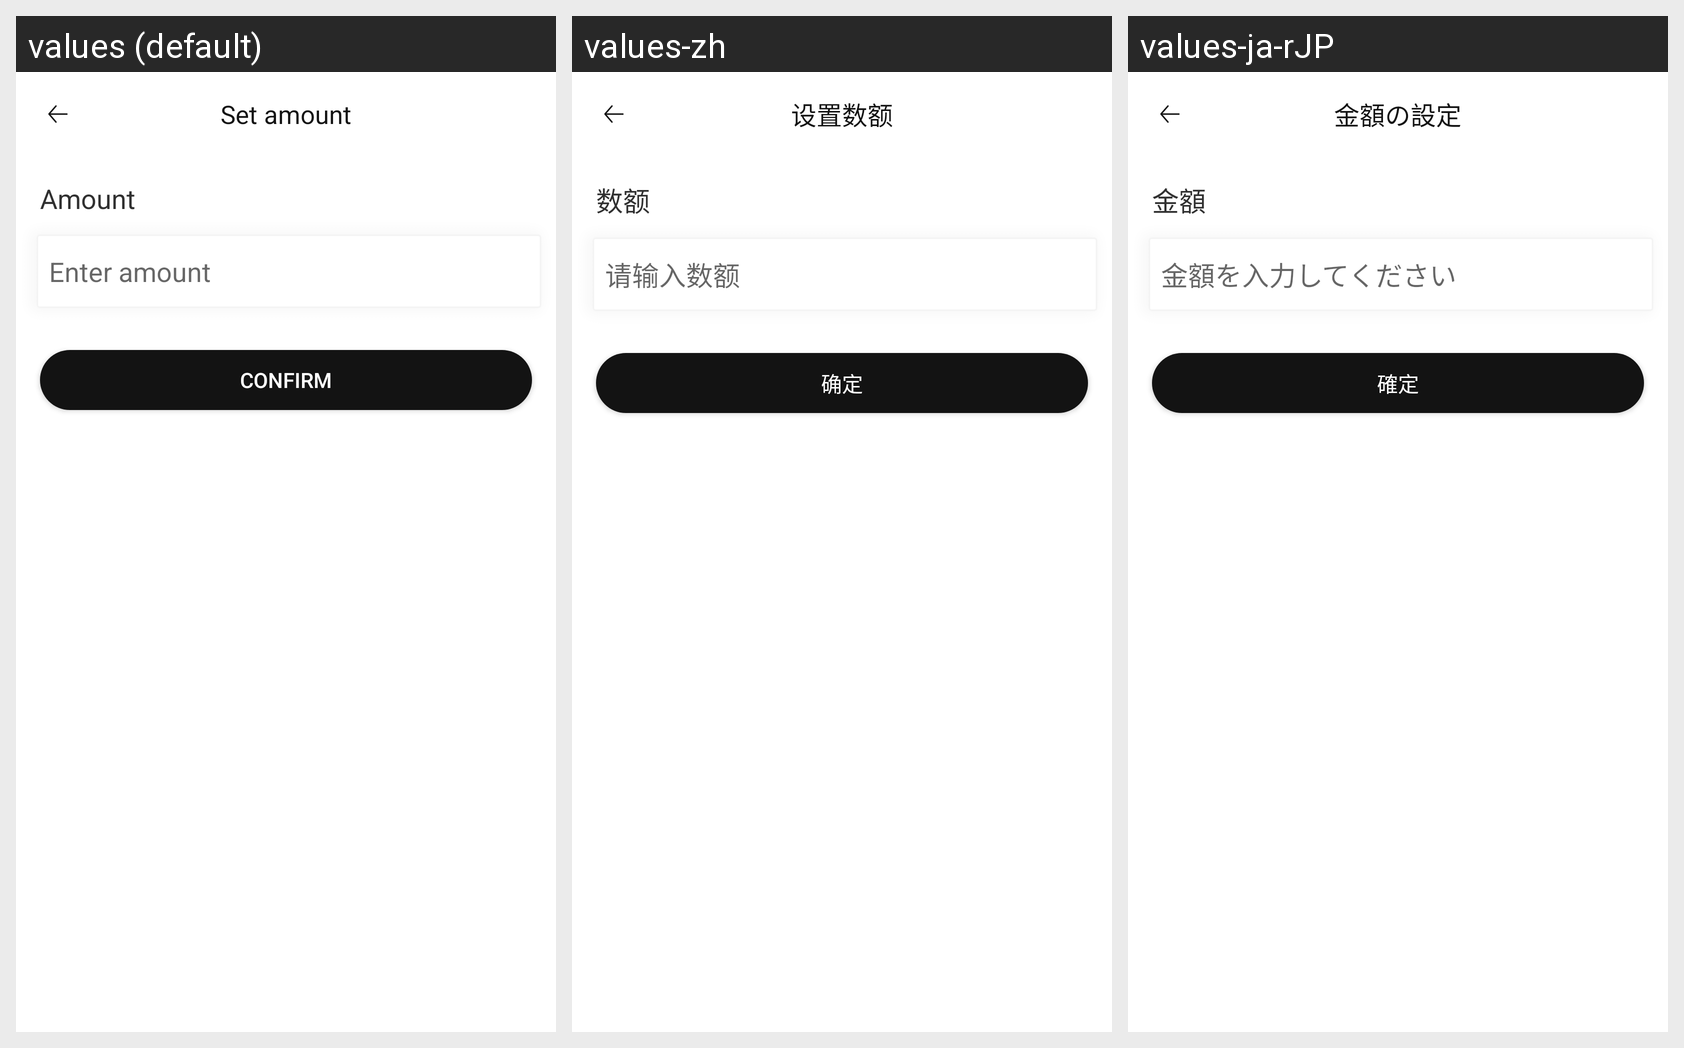

For this localized Android screen grid, give each drawn string resource with its value in every locale shown.
Android screen res/layout/activity_set_amount.xml rendered under 3 locales, left to right: values (default), values-zh, values-ja-rJP. Device: Nexus 5 (rendered at 1080×1920; each locale shown at half size, 540×960, under a caption strip naming it); theme AppTheme.NoActionBar.
Strings drawn on this screen, with the default value and each locale's value (text and hints the layout hard-codes, and strings that could not be matched under every locale, appear in the picture but are not listed):

set_account
  values: Set amount
  values-zh: 设置数额
  values-ja-rJP: 金額の設定

amount
  values: Amount
  values-zh: 数额
  values-ja-rJP: 金額

enter_amount
  values: Enter amount
  values-zh: 请输入数额
  values-ja-rJP: 金額を入力してください

confirm
  values: Confirm
  values-zh: 确定
  values-ja-rJP: 確定
